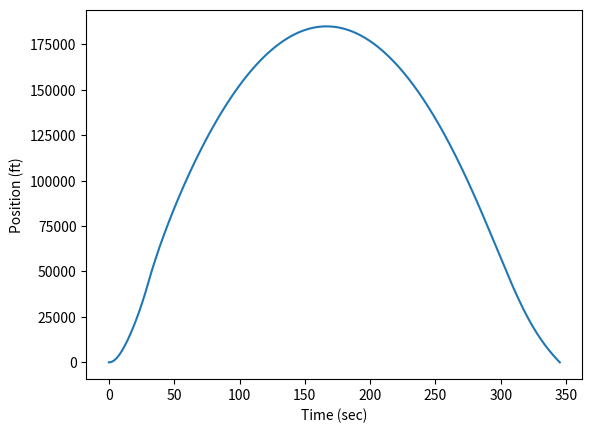
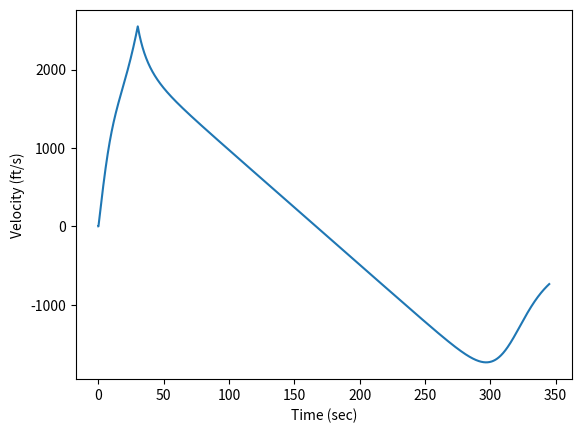
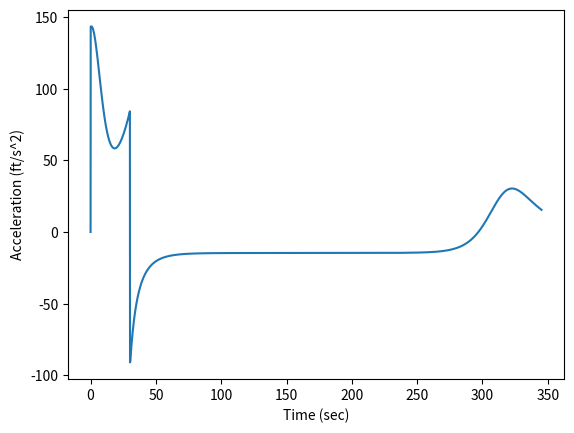
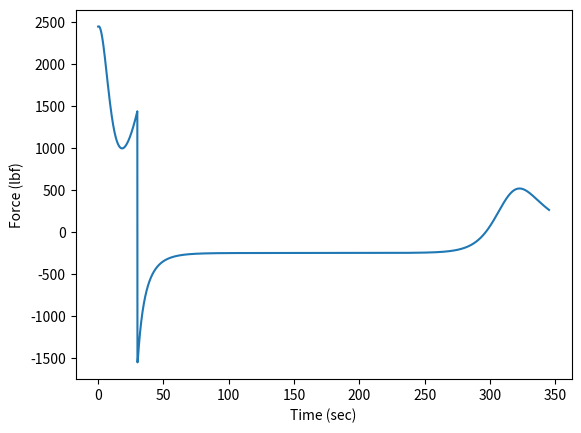
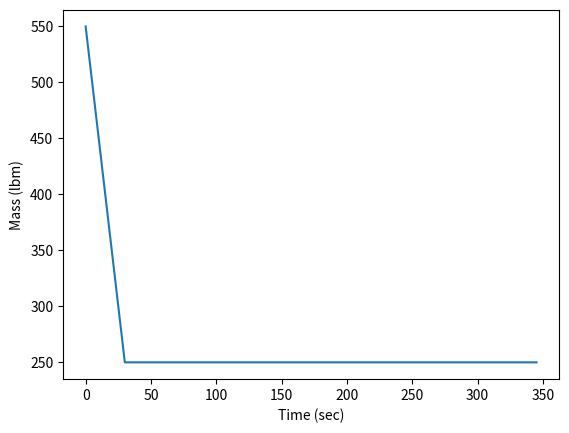
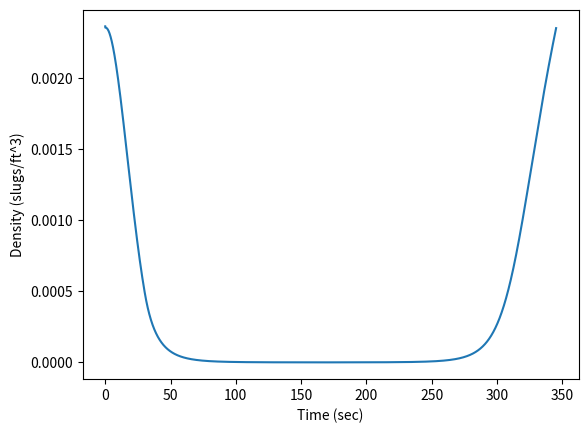

These figures' Python source, in order:
"""
1D Rocket Flight Simulator
==========================

[redacted]
Initial Release: 2021  
Latest Update: 2025-05-22  
Version: 3.3

Description:
------------
This script simulates the vertical (1D) flight of a rocket, accounting for:
- Gravity
- Aerodynamic drag
- Engine burn time and thrust

The simulator tracks the rocket's altitude, velocity, and acceleration over time,
providing a simplified but realistic model of suborbital rocket flight in Earth's atmosphere.

Libraries Used:
---------------
- NumPy: for efficient numerical computation
- Matplotlib: for plotting sim data
- Pandas: for data display

Assumptions:
------------
- Atmospheric density is treated as a function of altitude.
- Drag force is calculated using a fixed or parameterized drag coefficient.
- Thrust is assumed to be constant during the burn period.
- The rocket is constrained to vertical motion (no pitch/yaw dynamics).

Version History:
----------------
v1.0 - 2021: Initial release with basic motion under constant thrust  
v2.0 - Added aerodynamic drag modeling  
v3.0 - Replaced loop-based calculations with a more efficient vectorized approach using linear algebra

TODO:
-----
- [x] add drag model
- [x] convert to matrix solver from recursive based solver
- [x] output maximums and minums
- [x] out put csv of all data
- [ ] add multi run and comparison capabiltiy
- [ ] incorperate density and force update back into matrix solver
- [ ] add thrust curves
- [ ] height dependent gravity
- [ ] add parachut staging
- [ ] add super sonic drag modeling
- [ ] add skin drag modeling
- [ ] convert to full 3D sim
"""



import matplotlib.pyplot as plt
import numpy as np
import pandas as pd



# Constants:
rho_STP = 23.67*(10**-4)  # (desnity at standard tempurature and pressure) slug/ft^3
g = 32.17                 # (gravity) ft/s^2

# Input Variables
A = 14**2/4*np.pi/144     # (frontal area) ft^2
Cd = 0.75                 # (ballistic coeff)
F_t = 3000                # (thrust) lbm
m_0 = 250/g               # (dry mass) slugs
m_p = 300/g               # (propellent mass) slugs
m_dot = 10/g              # (mass flow) slugs
t_step = 0.1              # (delta t) sec

# Calculated Values
t_burn = m_p/m_dot        # (burn time) sec
m_net = m_0 + m_p         # (starting mass) slugs
F_net = F_t + m_net*-g    # (starting net force) lbm



# Matrices: x, v, a, F, m, rho, t, constants
M_n = np.array([[1], [0], [0], [F_net], [m_net], [rho_STP], [0], [1]])  # state matrix

M_s = np.array([[1, t_step, 0, 0, 0, 0, 0, 0],                          # system matrix
                [0, 1, t_step, 0, 0, 0, 0, 0], 
                [0, 0, 0, 1/(M_n[4, 0]), 0, 0, 0, 0],
                [0, -0.5*Cd*A*M_n[5, 0]*abs(M_n[1, 0]), 0, 0, -g, 0, 0, F_t], 
                [0, 0, 0, 0, 1, 0, 0, -m_dot*t_step], 
                [0, 0, 0, 0, 0, 0, 0, rho_STP],
                [0, 0, 0, 0, 0, 0, 1, t_step],
                [0, 0, 0, 0, 0, 0, 0, 1]])

M_sol = M_n                                                             # solution matrix



# Solver: M_s*M_n = M_n+1
while M_n[0, 0] > 0:

    # Thrust Cutoff
    if M_n[6, 0] >= t_burn:
        M_s[3, 7], M_s[4, 7] = 0, 0

    # Update system matrix
    M_s[3, 1] = -0.5*Cd*A*M_n[5, 0]*abs(M_n[1, 0])     
    M_s[5, 7] = (5.1483*10**(-3))/(1 + np.exp((4.74359*10**(-5))*M_n[0, 0] + 0.168201))

    # Calculate solution
    M_n = np.dot(M_s, M_n)
    M_sol = np.hstack([M_sol, M_n])



# Display and Save Maximum and Minimum Points
M_sol[4, :] =  M_sol[4, :] * g                    # convert slugs to lbm

max_mins = {                                      # collect all max and min points
    "Data": ["max", "t max", "min", "t min"],
    "Position (ft)": [M_sol[0, :].max(), M_sol[6, M_sol[0, :].argmax()], M_sol[0, :].min(), M_sol[6, M_sol[0, :].argmin()]],
    "Velocity (ft/s)": [M_sol[1, :].max(), M_sol[6, M_sol[1, :].argmax()], M_sol[1, :].min(), M_sol[6, M_sol[1, :].argmin()]],
    "Acceleration (ft/s^2)": [M_sol[2, :].max(), M_sol[6, M_sol[2, :].argmax()], M_sol[2, :].min(), M_sol[6, M_sol[2, :].argmin()]],
    "Force (lbf)": [M_sol[3, :].max(), M_sol[6, M_sol[3, :].argmax()], M_sol[3, :].min(), M_sol[6, M_sol[4, :].argmin()]],
    "Mass (lbm)": [M_sol[4, :].max(), M_sol[6, M_sol[4, :].argmax()], M_sol[4, :].min(), M_sol[6, M_sol[5, :].argmin()]],
    "Density (slugs/ft^3)": [M_sol[5, :].max(), M_sol[6, M_sol[5, :].argmax()], M_sol[5, :].min(), M_sol[6, M_sol[5, :].argmin()]]
}

mm_table = pd.DataFrame(max_mins)
mm_table.to_csv("rocket_maxmin_data.csv", index=False)
print(mm_table) 



# Display and Save Simulation Data
flight_data = {                                   # collect all data for csv
    "Time (sec)": M_sol[6, :],
    "Position (ft)": M_sol[0, :],
    "Velocity (ft/s)": M_sol[1, :],
    "Acceleration (ft/s^2)": M_sol[2, :],
    "Force (lbf)": M_sol[3, :],
    "Mass (lbm)": M_sol[4, :],
    "Density (slugs/ft^3)": M_sol[5, :],
}

fd_table = pd.DataFrame(flight_data)
fd_table.to_csv("rocket_flight_data.csv", index=False)

labels = np.array(["Position (ft)",              # all lables for plots                   
                   "Velocity (ft/s)", 
                   "Acceleration (ft/s^2)", 
                   "Force (lbf)", 
                   "Mass (lbm)", 
                   "Density (slugs/ft^3)",
                   "Time (sec)"])

for i in range(np.size(M_n) - 2):                # plot all variables over time

    plt.figure()
    plt.plot(M_sol[-2, :], M_sol[i, :])
    plt.xlabel(labels[-1])
    plt.ylabel(labels[i])
    plt.show(block=False)

plt.show()